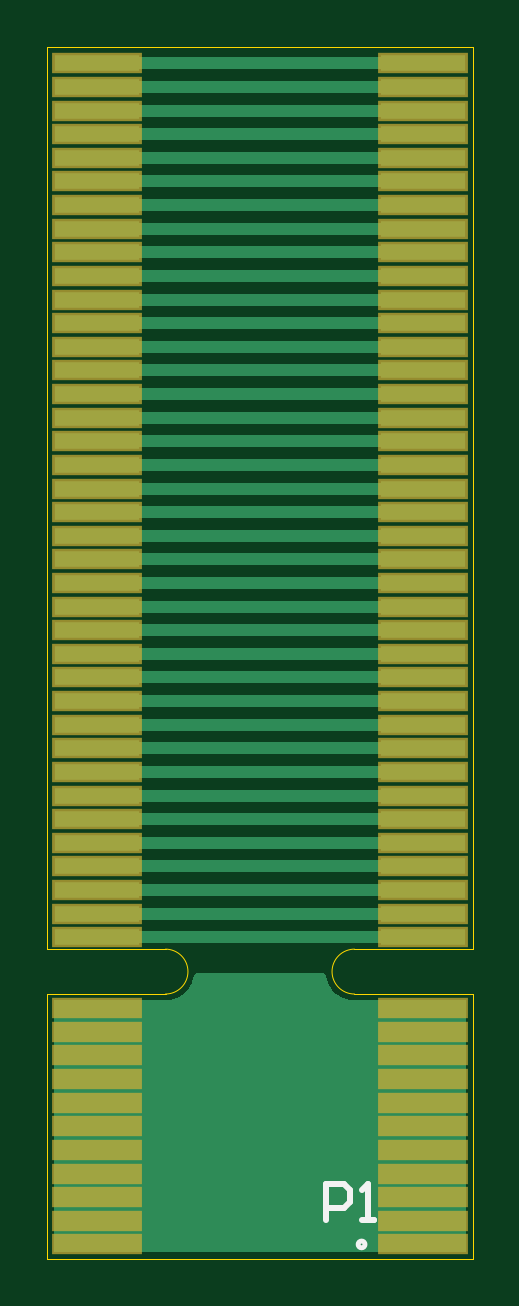
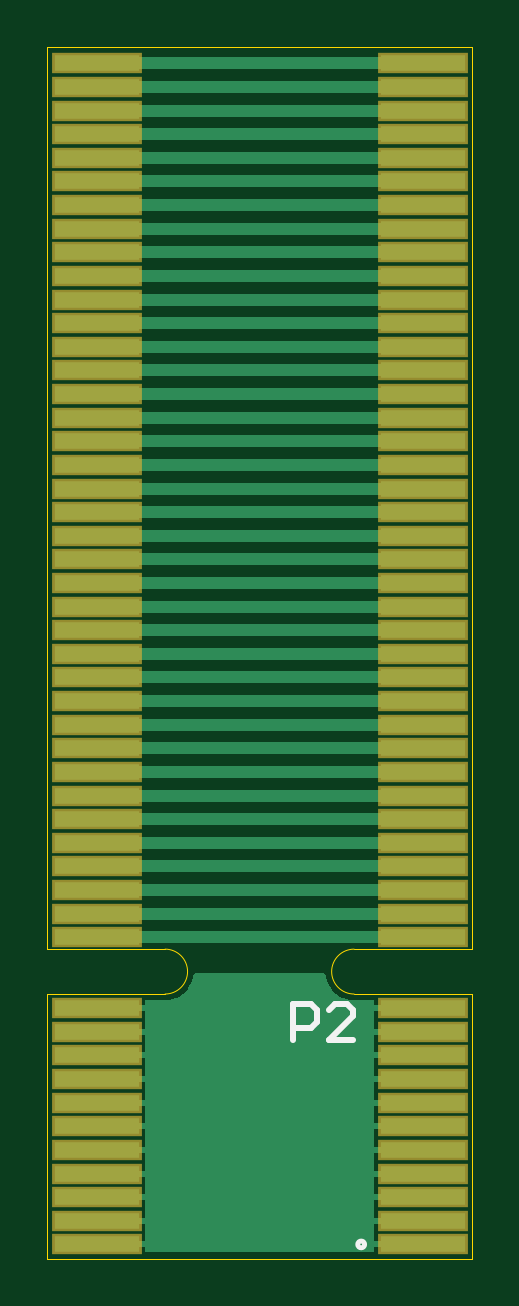
Circuit board: 9 layer files. Board 18.0 x 51.3 mm.
- bottom_copper: PCB1.GBL (5975 bytes)
- bottom_silk: PCB1.GBO (560 bytes)
- paste: PCB1.GBP (1925 bytes)
- bottom_mask: PCB1.GBS (1930 bytes)
- outline: PCB1.GM1 (601 bytes)
- top_copper: PCB1.GTL (4763 bytes)
- top_silk: PCB1.GTO (522 bytes)
- paste: PCB1.GTP (1929 bytes)
- top_mask: PCB1.GTS (1929 bytes)

=== bottom_copper: PCB1.GBL (5975 bytes, source omitted) ===
=== bottom_silk: PCB1.GBO ===
G04*
G04 #@! TF.GenerationSoftware,Altium Limited,Altium Designer,22.11.1 (43)*
G04*
G04 Layer_Color=32896*
%FSLAX25Y25*%
%MOIN*%
G70*
G04*
G04 #@! TF.SameCoordinates,32AA8D28-F0FA-49C7-A1B0-27AA3852E6AF*
G04*
G04*
G04 #@! TF.FilePolarity,Positive*
G04*
G01*
G75*
%ADD10C,0.00787*%
%ADD11C,0.01000*%
D10*
X19061Y2362D02*
G03*
X19061Y2362I-557J0D01*
G01*
D11*
X29801Y36371D02*
Y42369D01*
X26803D01*
X25803Y41369D01*
Y39370D01*
X26803Y38370D01*
X29801D01*
X19805Y36371D02*
X23803D01*
X19805Y40370D01*
Y41369D01*
X20804Y42369D01*
X22804D01*
X23803Y41369D01*
M02*

=== paste: PCB1.GBP ===
G04*
G04 #@! TF.GenerationSoftware,Altium Limited,Altium Designer,22.11.1 (43)*
G04*
G04 Layer_Color=128*
%FSLAX25Y25*%
%MOIN*%
G70*
G04*
G04 #@! TF.SameCoordinates,32AA8D28-F0FA-49C7-A1B0-27AA3852E6AF*
G04*
G04*
G04 #@! TF.FilePolarity,Positive*
G04*
G01*
G75*
%ADD12R,0.14173X0.02756*%
D12*
X8268Y199213D02*
D03*
Y195276D02*
D03*
Y191339D02*
D03*
Y187402D02*
D03*
Y183465D02*
D03*
Y179528D02*
D03*
Y175591D02*
D03*
Y171653D02*
D03*
Y167717D02*
D03*
Y163779D02*
D03*
Y159843D02*
D03*
Y155905D02*
D03*
Y151969D02*
D03*
Y148031D02*
D03*
Y144095D02*
D03*
Y140157D02*
D03*
Y136221D02*
D03*
Y132283D02*
D03*
Y128347D02*
D03*
Y124409D02*
D03*
Y120472D02*
D03*
Y116535D02*
D03*
Y112598D02*
D03*
Y108661D02*
D03*
Y104724D02*
D03*
Y100787D02*
D03*
Y96850D02*
D03*
Y92913D02*
D03*
Y88976D02*
D03*
Y85039D02*
D03*
Y81102D02*
D03*
Y77165D02*
D03*
Y73228D02*
D03*
Y69291D02*
D03*
Y65354D02*
D03*
Y61417D02*
D03*
Y57480D02*
D03*
Y53543D02*
D03*
Y41732D02*
D03*
Y37795D02*
D03*
Y33858D02*
D03*
Y29921D02*
D03*
Y25984D02*
D03*
Y22047D02*
D03*
Y18110D02*
D03*
Y14173D02*
D03*
Y10236D02*
D03*
Y6299D02*
D03*
Y2362D02*
D03*
X62598Y199213D02*
D03*
Y195276D02*
D03*
Y191339D02*
D03*
Y187402D02*
D03*
Y183465D02*
D03*
Y179528D02*
D03*
Y175591D02*
D03*
Y171653D02*
D03*
Y167717D02*
D03*
Y163779D02*
D03*
Y159843D02*
D03*
Y155905D02*
D03*
Y151969D02*
D03*
Y148031D02*
D03*
Y144095D02*
D03*
Y140157D02*
D03*
Y136221D02*
D03*
Y132283D02*
D03*
Y128347D02*
D03*
Y124409D02*
D03*
Y120472D02*
D03*
Y116535D02*
D03*
Y112598D02*
D03*
Y108661D02*
D03*
Y104724D02*
D03*
Y100787D02*
D03*
Y96850D02*
D03*
Y92913D02*
D03*
Y88976D02*
D03*
Y85039D02*
D03*
Y81102D02*
D03*
Y77165D02*
D03*
Y73228D02*
D03*
Y69291D02*
D03*
Y65354D02*
D03*
Y61417D02*
D03*
Y57480D02*
D03*
Y53543D02*
D03*
Y41732D02*
D03*
Y37795D02*
D03*
Y33858D02*
D03*
Y29921D02*
D03*
Y25984D02*
D03*
Y22047D02*
D03*
Y18110D02*
D03*
Y14173D02*
D03*
Y10236D02*
D03*
Y6299D02*
D03*
Y2362D02*
D03*
M02*

=== bottom_mask: PCB1.GBS ===
G04*
G04 #@! TF.GenerationSoftware,Altium Limited,Altium Designer,22.11.1 (43)*
G04*
G04 Layer_Color=16711935*
%FSLAX25Y25*%
%MOIN*%
G70*
G04*
G04 #@! TF.SameCoordinates,32AA8D28-F0FA-49C7-A1B0-27AA3852E6AF*
G04*
G04*
G04 #@! TF.FilePolarity,Negative*
G04*
G01*
G75*
%ADD13R,0.14973X0.03556*%
D13*
X8268Y199213D02*
D03*
Y195276D02*
D03*
Y191339D02*
D03*
Y187402D02*
D03*
Y183465D02*
D03*
Y179528D02*
D03*
Y175591D02*
D03*
Y171653D02*
D03*
Y167717D02*
D03*
Y163779D02*
D03*
Y159843D02*
D03*
Y155905D02*
D03*
Y151969D02*
D03*
Y148031D02*
D03*
Y144095D02*
D03*
Y140157D02*
D03*
Y136221D02*
D03*
Y132283D02*
D03*
Y128347D02*
D03*
Y124409D02*
D03*
Y120472D02*
D03*
Y116535D02*
D03*
Y112598D02*
D03*
Y108661D02*
D03*
Y104724D02*
D03*
Y100787D02*
D03*
Y96850D02*
D03*
Y92913D02*
D03*
Y88976D02*
D03*
Y85039D02*
D03*
Y81102D02*
D03*
Y77165D02*
D03*
Y73228D02*
D03*
Y69291D02*
D03*
Y65354D02*
D03*
Y61417D02*
D03*
Y57480D02*
D03*
Y53543D02*
D03*
Y41732D02*
D03*
Y37795D02*
D03*
Y33858D02*
D03*
Y29921D02*
D03*
Y25984D02*
D03*
Y22047D02*
D03*
Y18110D02*
D03*
Y14173D02*
D03*
Y10236D02*
D03*
Y6299D02*
D03*
Y2362D02*
D03*
X62598Y199213D02*
D03*
Y195276D02*
D03*
Y191339D02*
D03*
Y187402D02*
D03*
Y183465D02*
D03*
Y179528D02*
D03*
Y175591D02*
D03*
Y171653D02*
D03*
Y167717D02*
D03*
Y163779D02*
D03*
Y159843D02*
D03*
Y155905D02*
D03*
Y151969D02*
D03*
Y148031D02*
D03*
Y144095D02*
D03*
Y140157D02*
D03*
Y136221D02*
D03*
Y132283D02*
D03*
Y128347D02*
D03*
Y124409D02*
D03*
Y120472D02*
D03*
Y116535D02*
D03*
Y112598D02*
D03*
Y108661D02*
D03*
Y104724D02*
D03*
Y100787D02*
D03*
Y96850D02*
D03*
Y92913D02*
D03*
Y88976D02*
D03*
Y85039D02*
D03*
Y81102D02*
D03*
Y77165D02*
D03*
Y73228D02*
D03*
Y69291D02*
D03*
Y65354D02*
D03*
Y61417D02*
D03*
Y57480D02*
D03*
Y53543D02*
D03*
Y41732D02*
D03*
Y37795D02*
D03*
Y33858D02*
D03*
Y29921D02*
D03*
Y25984D02*
D03*
Y22047D02*
D03*
Y18110D02*
D03*
Y14173D02*
D03*
Y10236D02*
D03*
Y6299D02*
D03*
Y2362D02*
D03*
M02*

=== outline: PCB1.GM1 ===
G04*
G04 #@! TF.GenerationSoftware,Altium Limited,Altium Designer,22.11.1 (43)*
G04*
G04 Layer_Color=16711935*
%FSLAX25Y25*%
%MOIN*%
G70*
G04*
G04 #@! TF.SameCoordinates,32AA8D28-F0FA-49C7-A1B0-27AA3852E6AF*
G04*
G04*
G04 #@! TF.FilePolarity,Positive*
G04*
G01*
G75*
%ADD15C,0.00000*%
D15*
X51182Y51575D02*
G03*
X51181Y44094I-1J-3740D01*
G01*
X19685D02*
G03*
X19684Y51575I0J3740D01*
G01*
X0Y0D02*
X70866D01*
Y44094D01*
X51181D02*
X70866D01*
X51182Y51575D02*
X70866D01*
Y201969D01*
X0D02*
X70866D01*
X0Y51575D02*
Y201969D01*
Y51575D02*
X19684Y51575D01*
X0Y44094D02*
X19685D01*
X0Y0D02*
Y44094D01*
M02*

=== top_copper: PCB1.GTL ===
G04*
G04 #@! TF.GenerationSoftware,Altium Limited,Altium Designer,22.11.1 (43)*
G04*
G04 Layer_Physical_Order=1*
G04 Layer_Color=255*
%FSLAX25Y25*%
%MOIN*%
G70*
G04*
G04 #@! TF.SameCoordinates,32AA8D28-F0FA-49C7-A1B0-27AA3852E6AF*
G04*
G04*
G04 #@! TF.FilePolarity,Positive*
G04*
G01*
G75*
%ADD12R,0.14173X0.02756*%
%ADD14C,0.02000*%
G36*
X46453Y47347D02*
X46479Y47216D01*
X46488Y47083D01*
X46741Y46140D01*
X46800Y46020D01*
X46843Y45894D01*
X47331Y45048D01*
X47419Y44948D01*
X47493Y44837D01*
X48183Y44147D01*
X48294Y44072D01*
X48394Y43984D01*
X49240Y43496D01*
X49366Y43453D01*
X49486Y43394D01*
X50429Y43142D01*
X50529Y43135D01*
X50626Y43109D01*
X51114Y43077D01*
X51148Y43082D01*
X51181Y43075D01*
X69847D01*
Y1020D01*
X1020D01*
Y43075D01*
X19685D01*
X19718Y43082D01*
X19752Y43077D01*
X20240Y43109D01*
X20337Y43135D01*
X20437Y43142D01*
X21380Y43394D01*
X21500Y43453D01*
X21626Y43496D01*
X22472Y43984D01*
X22572Y44072D01*
X22683Y44147D01*
X23373Y44837D01*
X23447Y44948D01*
X23535Y45048D01*
X24024Y45894D01*
X24066Y46020D01*
X24125Y46140D01*
X24378Y47083D01*
X24387Y47216D01*
X24413Y47347D01*
X24704Y47638D01*
X46162D01*
X46453Y47347D01*
D02*
G37*
D12*
X8268Y199213D02*
D03*
Y195276D02*
D03*
Y191339D02*
D03*
Y187402D02*
D03*
Y183465D02*
D03*
Y179528D02*
D03*
Y175591D02*
D03*
Y171653D02*
D03*
Y167717D02*
D03*
Y163779D02*
D03*
Y159843D02*
D03*
Y155905D02*
D03*
Y151969D02*
D03*
Y148031D02*
D03*
Y144095D02*
D03*
Y140157D02*
D03*
Y136221D02*
D03*
Y132283D02*
D03*
Y128347D02*
D03*
Y124409D02*
D03*
Y120472D02*
D03*
Y116535D02*
D03*
Y112598D02*
D03*
Y108661D02*
D03*
Y104724D02*
D03*
Y100787D02*
D03*
Y96850D02*
D03*
Y92913D02*
D03*
Y88976D02*
D03*
Y85039D02*
D03*
Y81102D02*
D03*
Y77165D02*
D03*
Y73228D02*
D03*
Y69291D02*
D03*
Y65354D02*
D03*
Y61417D02*
D03*
Y57480D02*
D03*
Y53543D02*
D03*
Y41732D02*
D03*
Y37795D02*
D03*
Y33858D02*
D03*
Y29921D02*
D03*
Y25984D02*
D03*
Y22047D02*
D03*
Y18110D02*
D03*
Y14173D02*
D03*
Y10236D02*
D03*
Y6299D02*
D03*
Y2362D02*
D03*
X62598Y199213D02*
D03*
Y195276D02*
D03*
Y191339D02*
D03*
Y187402D02*
D03*
Y183465D02*
D03*
Y179528D02*
D03*
Y175591D02*
D03*
Y171653D02*
D03*
Y167717D02*
D03*
Y163779D02*
D03*
Y159843D02*
D03*
Y155905D02*
D03*
Y151969D02*
D03*
Y148031D02*
D03*
Y144095D02*
D03*
Y140157D02*
D03*
Y136221D02*
D03*
Y132283D02*
D03*
Y128347D02*
D03*
Y124409D02*
D03*
Y120472D02*
D03*
Y116535D02*
D03*
Y112598D02*
D03*
Y108661D02*
D03*
Y104724D02*
D03*
Y100787D02*
D03*
Y96850D02*
D03*
Y92913D02*
D03*
Y88976D02*
D03*
Y85039D02*
D03*
Y81102D02*
D03*
Y77165D02*
D03*
Y73228D02*
D03*
Y69291D02*
D03*
Y65354D02*
D03*
Y61417D02*
D03*
Y57480D02*
D03*
Y53543D02*
D03*
Y41732D02*
D03*
Y37795D02*
D03*
Y33858D02*
D03*
Y29921D02*
D03*
Y25984D02*
D03*
Y22047D02*
D03*
Y18110D02*
D03*
Y14173D02*
D03*
Y10236D02*
D03*
Y6299D02*
D03*
Y2362D02*
D03*
D14*
X8268Y53543D02*
X8268Y53543D01*
X62598D01*
X8268Y57480D02*
X62598D01*
X8268Y57480D02*
X8268Y57480D01*
Y61417D02*
X62598D01*
X8268Y61417D02*
X8268Y61417D01*
X8268Y65354D02*
X8268Y65354D01*
X62598D01*
X8268Y69291D02*
X62598D01*
X8268Y69291D02*
X8268Y69291D01*
Y73228D02*
X62598D01*
X8268Y73228D02*
X8268Y73228D01*
X8268Y77165D02*
X8268Y77165D01*
X62598D01*
X8268Y81102D02*
X8268Y81102D01*
X62598D01*
X8268Y85039D02*
X62598D01*
X8268Y85039D02*
X8268Y85039D01*
X8268Y88976D02*
X8268Y88976D01*
X62598D01*
X8268Y92913D02*
X8268Y92913D01*
X62598D01*
X8268Y96850D02*
X62598D01*
X8268Y96850D02*
X8268Y96850D01*
X8268Y100787D02*
X8268Y100787D01*
X62598D01*
X8268Y104724D02*
X62598D01*
X62598Y104724D01*
X8268Y108661D02*
X62598D01*
X62598Y108661D01*
X62598Y112598D02*
X62598Y112598D01*
X8268Y112598D02*
X62598D01*
X8268Y116535D02*
X62598D01*
X62598Y116535D01*
X8268Y120472D02*
X62598D01*
X62598Y120473D01*
X8268Y124409D02*
X62598D01*
X62598Y124409D01*
X62598Y128347D02*
X62598Y128347D01*
X8268Y128347D02*
X62598D01*
Y132283D02*
X62598Y132283D01*
X8268Y132283D02*
X62598D01*
Y136221D02*
X62598Y136221D01*
X8268Y136221D02*
X62598D01*
Y140157D02*
X62598Y140157D01*
X8268Y140157D02*
X62598D01*
Y144095D02*
X62598Y144095D01*
X8268Y144095D02*
X62598D01*
Y148031D02*
X62598Y148031D01*
X8268Y148031D02*
X62598D01*
X8268Y151969D02*
X62598D01*
X62598Y151969D01*
X8268Y155905D02*
X62598D01*
X62598Y155905D01*
X8268Y159843D02*
X62598D01*
X62598Y159843D01*
X8268Y163779D02*
X62598D01*
X62598Y163779D01*
X62598Y167717D02*
X62598Y167717D01*
X8268Y167717D02*
X62598D01*
X8268Y171653D02*
X62598D01*
X62598Y171653D01*
X62598Y175591D02*
X62598Y175591D01*
X8268Y175591D02*
X62598D01*
X8268Y179528D02*
X62598D01*
X62598Y179528D01*
X8268Y183465D02*
X62598D01*
X62598Y183465D01*
X62598Y187402D02*
X62598Y187402D01*
X8268Y187402D02*
X62598D01*
X8268Y191339D02*
X62598D01*
X62598Y191339D01*
X62598Y195276D02*
X62598Y195276D01*
X8268Y195276D02*
X62598D01*
Y199213D02*
X62598Y199213D01*
X8268Y199213D02*
X62598D01*
M02*

=== top_silk: PCB1.GTO ===
G04*
G04 #@! TF.GenerationSoftware,Altium Limited,Altium Designer,22.11.1 (43)*
G04*
G04 Layer_Color=65535*
%FSLAX25Y25*%
%MOIN*%
G70*
G04*
G04 #@! TF.SameCoordinates,32AA8D28-F0FA-49C7-A1B0-27AA3852E6AF*
G04*
G04*
G04 #@! TF.FilePolarity,Positive*
G04*
G01*
G75*
%ADD10C,0.00787*%
%ADD11C,0.01000*%
D10*
X52919Y2362D02*
G03*
X52919Y2362I-557J0D01*
G01*
D11*
X46395Y6450D02*
Y12448D01*
X49394D01*
X50394Y11448D01*
Y9449D01*
X49394Y8449D01*
X46395D01*
X52393Y6450D02*
X54392D01*
X53393D01*
Y12448D01*
X52393Y11448D01*
M02*

=== paste: PCB1.GTP ===
G04*
G04 #@! TF.GenerationSoftware,Altium Limited,Altium Designer,22.11.1 (43)*
G04*
G04 Layer_Color=8421504*
%FSLAX25Y25*%
%MOIN*%
G70*
G04*
G04 #@! TF.SameCoordinates,32AA8D28-F0FA-49C7-A1B0-27AA3852E6AF*
G04*
G04*
G04 #@! TF.FilePolarity,Positive*
G04*
G01*
G75*
%ADD12R,0.14173X0.02756*%
D12*
X8268Y199213D02*
D03*
Y195276D02*
D03*
Y191339D02*
D03*
Y187402D02*
D03*
Y183465D02*
D03*
Y179528D02*
D03*
Y175591D02*
D03*
Y171653D02*
D03*
Y167717D02*
D03*
Y163779D02*
D03*
Y159843D02*
D03*
Y155905D02*
D03*
Y151969D02*
D03*
Y148031D02*
D03*
Y144095D02*
D03*
Y140157D02*
D03*
Y136221D02*
D03*
Y132283D02*
D03*
Y128347D02*
D03*
Y124409D02*
D03*
Y120472D02*
D03*
Y116535D02*
D03*
Y112598D02*
D03*
Y108661D02*
D03*
Y104724D02*
D03*
Y100787D02*
D03*
Y96850D02*
D03*
Y92913D02*
D03*
Y88976D02*
D03*
Y85039D02*
D03*
Y81102D02*
D03*
Y77165D02*
D03*
Y73228D02*
D03*
Y69291D02*
D03*
Y65354D02*
D03*
Y61417D02*
D03*
Y57480D02*
D03*
Y53543D02*
D03*
Y41732D02*
D03*
Y37795D02*
D03*
Y33858D02*
D03*
Y29921D02*
D03*
Y25984D02*
D03*
Y22047D02*
D03*
Y18110D02*
D03*
Y14173D02*
D03*
Y10236D02*
D03*
Y6299D02*
D03*
Y2362D02*
D03*
X62598Y199213D02*
D03*
Y195276D02*
D03*
Y191339D02*
D03*
Y187402D02*
D03*
Y183465D02*
D03*
Y179528D02*
D03*
Y175591D02*
D03*
Y171653D02*
D03*
Y167717D02*
D03*
Y163779D02*
D03*
Y159843D02*
D03*
Y155905D02*
D03*
Y151969D02*
D03*
Y148031D02*
D03*
Y144095D02*
D03*
Y140157D02*
D03*
Y136221D02*
D03*
Y132283D02*
D03*
Y128347D02*
D03*
Y124409D02*
D03*
Y120472D02*
D03*
Y116535D02*
D03*
Y112598D02*
D03*
Y108661D02*
D03*
Y104724D02*
D03*
Y100787D02*
D03*
Y96850D02*
D03*
Y92913D02*
D03*
Y88976D02*
D03*
Y85039D02*
D03*
Y81102D02*
D03*
Y77165D02*
D03*
Y73228D02*
D03*
Y69291D02*
D03*
Y65354D02*
D03*
Y61417D02*
D03*
Y57480D02*
D03*
Y53543D02*
D03*
Y41732D02*
D03*
Y37795D02*
D03*
Y33858D02*
D03*
Y29921D02*
D03*
Y25984D02*
D03*
Y22047D02*
D03*
Y18110D02*
D03*
Y14173D02*
D03*
Y10236D02*
D03*
Y6299D02*
D03*
Y2362D02*
D03*
M02*

=== top_mask: PCB1.GTS ===
G04*
G04 #@! TF.GenerationSoftware,Altium Limited,Altium Designer,22.11.1 (43)*
G04*
G04 Layer_Color=8388736*
%FSLAX25Y25*%
%MOIN*%
G70*
G04*
G04 #@! TF.SameCoordinates,32AA8D28-F0FA-49C7-A1B0-27AA3852E6AF*
G04*
G04*
G04 #@! TF.FilePolarity,Negative*
G04*
G01*
G75*
%ADD13R,0.14973X0.03556*%
D13*
X8268Y199213D02*
D03*
Y195276D02*
D03*
Y191339D02*
D03*
Y187402D02*
D03*
Y183465D02*
D03*
Y179528D02*
D03*
Y175591D02*
D03*
Y171653D02*
D03*
Y167717D02*
D03*
Y163779D02*
D03*
Y159843D02*
D03*
Y155905D02*
D03*
Y151969D02*
D03*
Y148031D02*
D03*
Y144095D02*
D03*
Y140157D02*
D03*
Y136221D02*
D03*
Y132283D02*
D03*
Y128347D02*
D03*
Y124409D02*
D03*
Y120472D02*
D03*
Y116535D02*
D03*
Y112598D02*
D03*
Y108661D02*
D03*
Y104724D02*
D03*
Y100787D02*
D03*
Y96850D02*
D03*
Y92913D02*
D03*
Y88976D02*
D03*
Y85039D02*
D03*
Y81102D02*
D03*
Y77165D02*
D03*
Y73228D02*
D03*
Y69291D02*
D03*
Y65354D02*
D03*
Y61417D02*
D03*
Y57480D02*
D03*
Y53543D02*
D03*
Y41732D02*
D03*
Y37795D02*
D03*
Y33858D02*
D03*
Y29921D02*
D03*
Y25984D02*
D03*
Y22047D02*
D03*
Y18110D02*
D03*
Y14173D02*
D03*
Y10236D02*
D03*
Y6299D02*
D03*
Y2362D02*
D03*
X62598Y199213D02*
D03*
Y195276D02*
D03*
Y191339D02*
D03*
Y187402D02*
D03*
Y183465D02*
D03*
Y179528D02*
D03*
Y175591D02*
D03*
Y171653D02*
D03*
Y167717D02*
D03*
Y163779D02*
D03*
Y159843D02*
D03*
Y155905D02*
D03*
Y151969D02*
D03*
Y148031D02*
D03*
Y144095D02*
D03*
Y140157D02*
D03*
Y136221D02*
D03*
Y132283D02*
D03*
Y128347D02*
D03*
Y124409D02*
D03*
Y120472D02*
D03*
Y116535D02*
D03*
Y112598D02*
D03*
Y108661D02*
D03*
Y104724D02*
D03*
Y100787D02*
D03*
Y96850D02*
D03*
Y92913D02*
D03*
Y88976D02*
D03*
Y85039D02*
D03*
Y81102D02*
D03*
Y77165D02*
D03*
Y73228D02*
D03*
Y69291D02*
D03*
Y65354D02*
D03*
Y61417D02*
D03*
Y57480D02*
D03*
Y53543D02*
D03*
Y41732D02*
D03*
Y37795D02*
D03*
Y33858D02*
D03*
Y29921D02*
D03*
Y25984D02*
D03*
Y22047D02*
D03*
Y18110D02*
D03*
Y14173D02*
D03*
Y10236D02*
D03*
Y6299D02*
D03*
Y2362D02*
D03*
M02*

